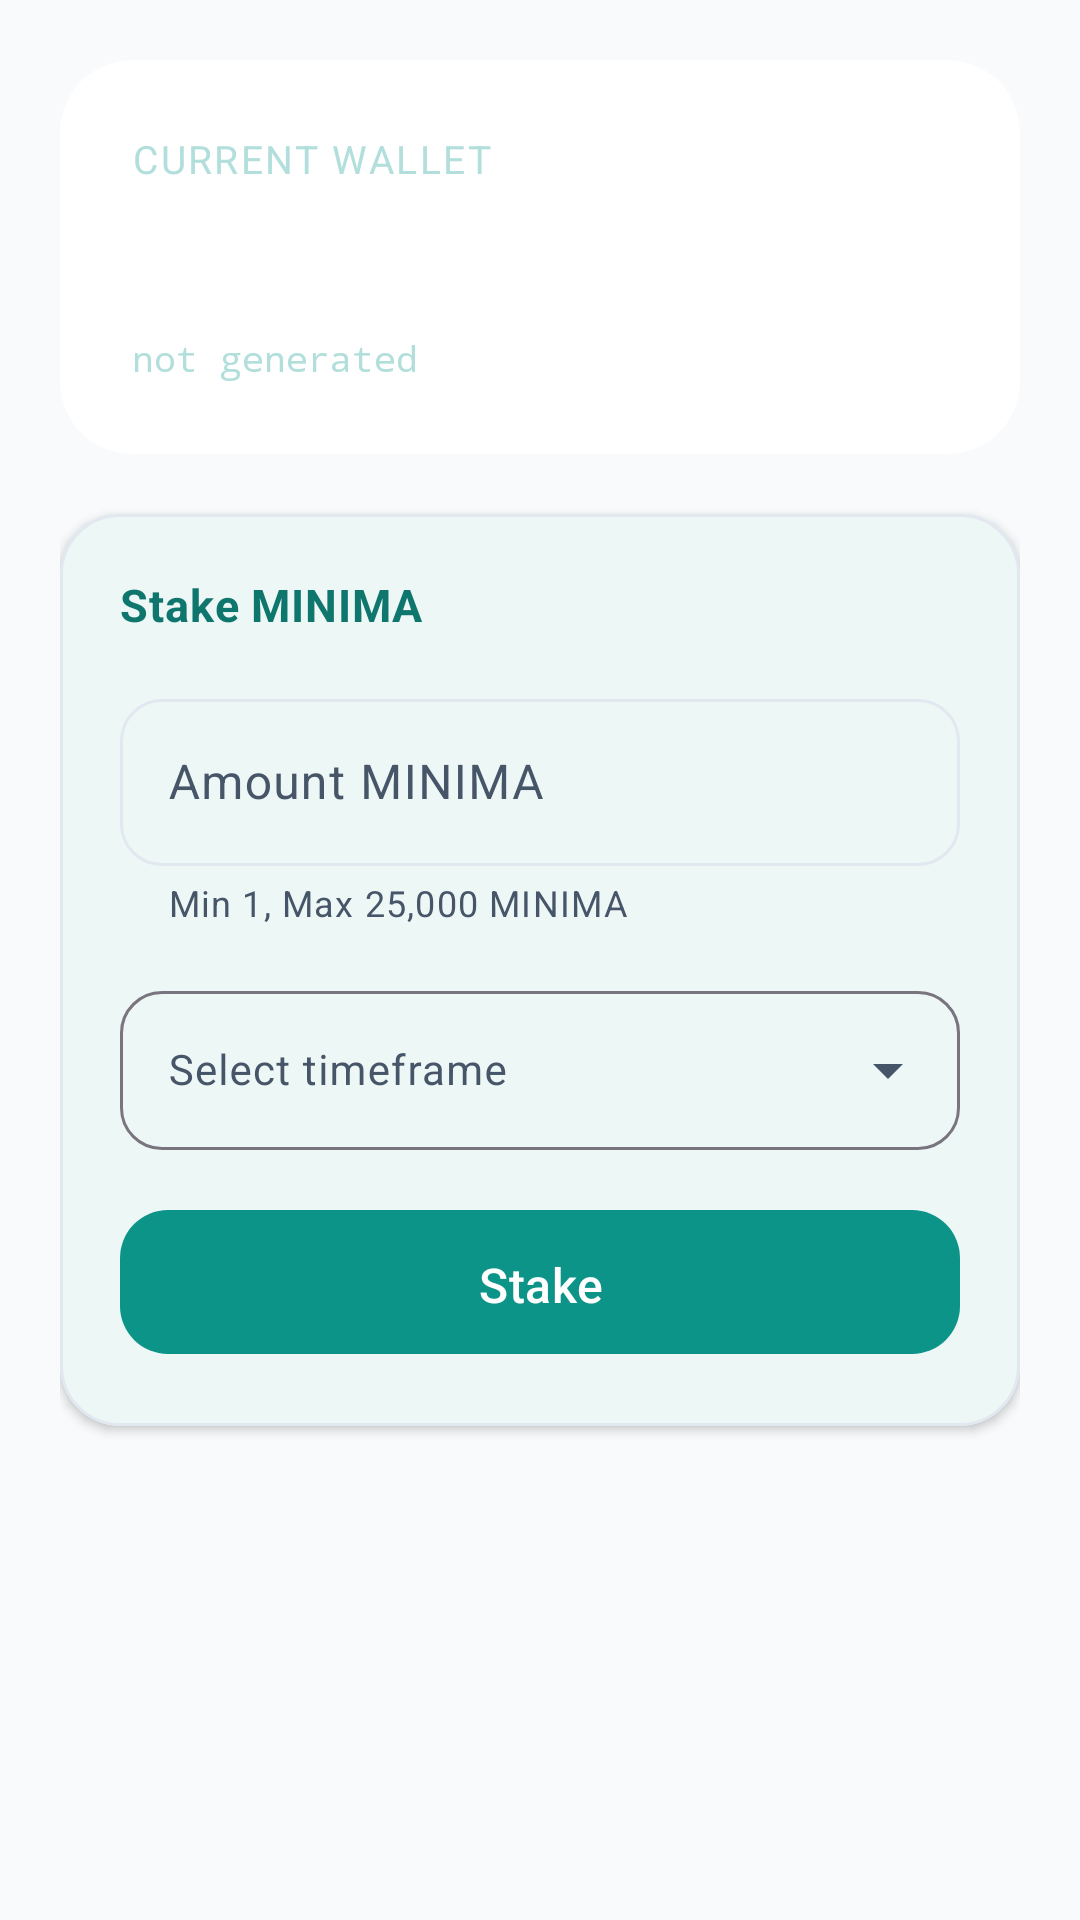

Here is an Android app screen rendered from its layout file. Give the layout XML and the strings, colors and styles it references.
<!-- AndroidManifest.xml: application theme Theme.MinimaWallet -->
<!-- res/layout/fragment_maximize_stake.xml -->
<?xml version="1.0" encoding="utf-8"?>
<ScrollView xmlns:android="http://schemas.android.com/apk/res/android"
    xmlns:app="http://schemas.android.com/apk/res-auto"
    android:layout_width="match_parent"
    android:layout_height="match_parent"
    android:background="@color/background_color"
    android:fillViewport="true"
    android:clipToPadding="false">

    <LinearLayout
        android:layout_width="match_parent"
        android:layout_height="wrap_content"
        android:orientation="vertical"
        android:paddingHorizontal="20dp"
        android:paddingTop="20dp"
        android:paddingBottom="32dp">

        
        <com.google.android.material.card.MaterialCardView
            android:layout_width="match_parent"
            android:layout_height="wrap_content"
            android:layout_marginBottom="20dp"
            app:cardCornerRadius="24dp"
            app:cardElevation="0dp"
            app:strokeWidth="0dp">

            <LinearLayout
                android:layout_width="match_parent"
                android:layout_height="wrap_content"
                android:background="@drawable/bg_balance_card"
                android:orientation="vertical"
                android:padding="24dp">

                <TextView
                    android:layout_width="match_parent"
                    android:layout_height="wrap_content"
                    android:text="@string/current_wallet"
                    android:textColor="@color/on_card_label"
                    android:textSize="13sp"
                    android:letterSpacing="0.06"
                    android:textAllCaps="true" />

                <TextView
                    android:id="@+id/maximize_balance_text"
                    android:layout_width="match_parent"
                    android:layout_height="wrap_content"
                    android:text="0 MINIMA"
                    android:textColor="@color/white"
                    android:textSize="28sp"
                    android:textStyle="bold"
                    android:layout_marginTop="4dp"
                    android:layout_marginBottom="8dp" />

                <TextView
                    android:id="@+id/maximize_address_text"
                    android:layout_width="match_parent"
                    android:layout_height="wrap_content"
                    android:text="@string/not_generated"
                    android:textColor="@color/on_card_label"
                    android:textSize="12sp"
                    android:fontFamily="monospace"
                    android:textIsSelectable="true" />

            </LinearLayout>
        </com.google.android.material.card.MaterialCardView>

        
        <com.google.android.material.card.MaterialCardView
            android:layout_width="match_parent"
            android:layout_height="wrap_content"
            app:cardCornerRadius="20dp"
            app:cardElevation="2dp"
            app:strokeWidth="1dp"
            app:strokeColor="@color/card_stroke"
            app:cardBackgroundColor="@color/card_background">

            <LinearLayout
                android:layout_width="match_parent"
                android:layout_height="wrap_content"
                android:orientation="vertical"
                android:padding="20dp">

                <TextView
                    android:layout_width="match_parent"
                    android:layout_height="wrap_content"
                    android:text="@string/maximize_stake_title"
                    style="@style/TextAppearance.MinimaWallet.SectionTitle"
                    android:paddingBottom="16dp" />

                
                <com.google.android.material.textfield.TextInputLayout
                    android:id="@+id/maximize_amount_layout"
                    android:layout_width="match_parent"
                    android:layout_height="wrap_content"
                    android:layout_marginBottom="16dp"
                    style="@style/Widget.MinimaWallet.TextInputLayout"
                    app:suffixText="MINIMA"
                    app:helperText="@string/maximize_amount_hint"
                    app:helperTextEnabled="true">

                    <com.google.android.material.textfield.TextInputEditText
                        android:id="@+id/maximize_amount_edit"
                        android:layout_width="match_parent"
                        android:layout_height="wrap_content"
                        android:hint="@string/amount_hint"
                        android:inputType="numberDecimal"
                        android:textSize="16sp" />

                </com.google.android.material.textfield.TextInputLayout>

                
                <com.google.android.material.textfield.TextInputLayout
                    android:id="@+id/maximize_timeframe_layout"
                    android:layout_width="match_parent"
                    android:layout_height="wrap_content"
                    android:layout_marginBottom="16dp"
                    style="@style/Widget.Material3.TextInputLayout.OutlinedBox.ExposedDropdownMenu">

                    <AutoCompleteTextView
                        android:id="@+id/maximize_timeframe_selector"
                        android:layout_width="match_parent"
                        android:layout_height="wrap_content"
                        android:hint="@string/maximize_select_timeframe"
                        android:inputType="none"
                        android:focusable="false"
                        android:textSize="14sp" />

                </com.google.android.material.textfield.TextInputLayout>

                
                <com.google.android.material.card.MaterialCardView
                    android:id="@+id/maximize_income_card"
                    android:layout_width="match_parent"
                    android:layout_height="wrap_content"
                    android:layout_marginBottom="20dp"
                    app:cardCornerRadius="12dp"
                    app:cardElevation="0dp"
                    app:strokeWidth="1dp"
                    app:strokeColor="@color/card_stroke"
                    app:cardBackgroundColor="@color/card_background"
                    android:visibility="gone">

                    <LinearLayout
                        android:layout_width="match_parent"
                        android:layout_height="wrap_content"
                        android:orientation="vertical"
                        android:padding="16dp">

                        <TextView
                            android:id="@+id/maximize_income_rate"
                            android:layout_width="match_parent"
                            android:layout_height="wrap_content"
                            android:textSize="13sp"
                            android:textColor="@color/on_card_label" />

                        <TextView
                            android:id="@+id/maximize_income_amount"
                            android:layout_width="match_parent"
                            android:layout_height="wrap_content"
                            android:textSize="18sp"
                            android:textStyle="bold"
                            android:textColor="@color/on_surface"
                            android:layout_marginTop="4dp" />

                    </LinearLayout>
                </com.google.android.material.card.MaterialCardView>

                <com.google.android.material.button.MaterialButton
                    android:id="@+id/maximize_stake_btn"
                    android:layout_width="match_parent"
                    android:layout_height="56dp"
                    android:text="@string/maximize_stake_btn"
                    app:backgroundTint="@color/primary_color"
                    android:textColor="@color/white"
                    app:cornerRadius="16dp"
                    android:textSize="16sp" />

            </LinearLayout>
        </com.google.android.material.card.MaterialCardView>

    </LinearLayout>
</ScrollView>
<!-- resources referenced by this layout -->
<resources>
  <color name="background_color">#F8FAFC</color>
  <color name="card_background">#FFFFFF</color>
  <color name="card_stroke">#E2E8F0</color>
  <color name="on_card_label">#B2DFDB</color>
  <color name="on_surface">#0F172A</color>
  <color name="primary_color">#0D9488</color>
  <color name="white">#FFFFFFFF</color>
  <string name="amount_hint">Amount MINIMA</string>
  <string name="current_wallet">Current Wallet</string>
  <string name="maximize_amount_hint">Min 1, Max 25,000 MINIMA</string>
  <string name="maximize_select_timeframe">Select timeframe</string>
  <string name="maximize_stake_btn">Stake</string>
  <string name="maximize_stake_title">Stake MINIMA</string>
  <string name="not_generated">not generated</string>
  <style name="TextAppearance.MinimaWallet.SectionTitle">
          <item name="android:textSize">15sp</item>
          <item name="android:textStyle">bold</item>
          <item name="android:textColor">@color/primary_dark</item>
          <item name="android:letterSpacing">0.02</item>
      </style>
  <style name="Widget.MinimaWallet.TextInputLayout" parent="Widget.Material3.TextInputLayout.OutlinedBox">
          <item name="boxCornerRadiusBottomEnd">14dp</item>
          <item name="boxCornerRadiusBottomStart">14dp</item>
          <item name="boxCornerRadiusTopEnd">14dp</item>
          <item name="boxCornerRadiusTopStart">14dp</item>
          <item name="boxStrokeColor">@color/text_input_stroke_color</item>
          <item name="hintTextColor">@color/primary_color</item>
      </style>
  <style name="Theme.MinimaWallet" parent="Base.Theme.MinimaWallet" />
  <color name="primary_dark">#0F766E</color>
  <style name="Base.Theme.MinimaWallet" parent="Theme.Material3.DayNight.NoActionBar">
          <item name="colorPrimary">@color/primary_color</item>
          <item name="colorPrimaryVariant">@color/primary_dark</item>
          <item name="colorOnPrimary">@color/on_primary</item>
          <item name="colorSecondary">@color/secondary_color</item>
          <item name="colorOnSecondary">@color/on_secondary</item>
          <item name="colorSurface">@color/surface_color</item>
          <item name="colorOnSurface">@color/on_surface</item>
          <item name="colorOnSurfaceVariant">@color/on_surface_variant</item>
          <item name="colorError">@color/error_color</item>
          <item name="android:colorBackground">@color/background_color</item>
          <item name="android:statusBarColor">@color/primary_dark</item>
          <item name="android:navigationBarColor">@color/background_color</item>
          <item name="android:windowLightStatusBar">false</item>
  
          <item name="materialButtonStyle">@style/Widget.MinimaWallet.Button</item>
          <item name="textInputStyle">@style/Widget.MinimaWallet.TextInputLayout</item>
          <item name="materialCardViewStyle">@style/Widget.MinimaWallet.Card</item>
      </style>
  <color name="on_primary">#FFFFFF</color>
  <color name="secondary_color">#6366F1</color>
  <color name="on_secondary">#FFFFFF</color>
  <color name="surface_color">#FFFFFF</color>
  <color name="on_surface_variant">#475569</color>
  <color name="error_color">#DC2626</color>
  <style name="Widget.MinimaWallet.Button" parent="Widget.Material3.Button">
          <item name="cornerRadius">16dp</item>
          <item name="android:paddingTop">14dp</item>
          <item name="android:paddingBottom">14dp</item>
          <item name="android:textAllCaps">false</item>
          <item name="android:letterSpacing">0.01</item>
          <item name="android:textSize">15sp</item>
      </style>
  <style name="Widget.MinimaWallet.Card" parent="Widget.Material3.CardView.Elevated">
          <item name="cardCornerRadius">20dp</item>
          <item name="cardElevation">2dp</item>
          <item name="strokeWidth">1dp</item>
          <item name="strokeColor">@color/card_stroke</item>
          <item name="cardBackgroundColor">@color/card_background</item>
      </style>
</resources>
